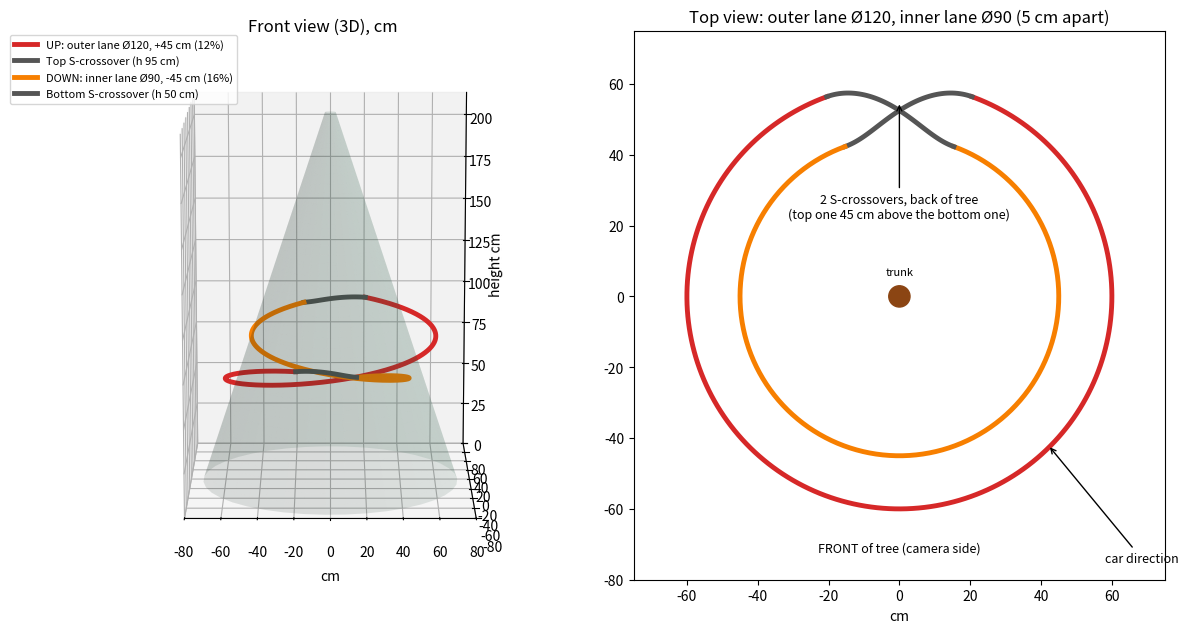

The matplotlib source for this figure:
import numpy as np, matplotlib
matplotlib.use("Agg"); import matplotlib.pyplot as plt
Ro,Ri,H,h0=60,45,45,50
# crossover sector at the back: theta 250..290 deg (back = 270)
c0,c1=np.radians(70),np.radians(110)
def path():
    pts=[]
    # up spiral outer: from theta=c1 to c0+2pi, h 50->95
    t=np.linspace(c1,c0+2*np.pi,400); f=(t-c1)/(c0+2*np.pi-c1)
    pts.append(np.c_[Ro*np.cos(t),Ro*np.sin(t),h0+H*f,np.zeros_like(t)])
    # top S: c0->c1 (next turn), R 60->45 at h 95
    t=np.linspace(c0,c1,60); s=(1-np.cos(np.pi*(t-c0)/(c1-c0)))/2
    R=Ro+(Ri-Ro)*s; pts.append(np.c_[R*np.cos(t),R*np.sin(t),np.full_like(t,h0+H),np.ones_like(t)])
    # down spiral inner: c1 -> c0+2pi, h 95->50
    t=np.linspace(c1,c0+2*np.pi,400); f=(t-c1)/(c0+2*np.pi-c1)
    pts.append(np.c_[Ri*np.cos(t),Ri*np.sin(t),h0+H*(1-f),2*np.ones_like(t)])
    # bottom S: R 45->60 at h 50
    t=np.linspace(c0,c1,60); s=(1-np.cos(np.pi*(t-c0)/(c1-c0)))/2
    R=Ri+(Ro-Ri)*s; pts.append(np.c_[R*np.cos(t),R*np.sin(t),np.full_like(t,h0),3*np.ones_like(t)])
    return pts
P=path(); col=['#d62828','#555555','#f77f00','#555555']; lab=['UP: outer lane Ø120, +45 cm (12%)','Top S-crossover (h 95 cm)','DOWN: inner lane Ø90, -45 cm (16%)','Bottom S-crossover (h 50 cm)']
fig=plt.figure(figsize=(12,6.5))
ax=fig.add_subplot(1,2,1,projection='3d')
# tree cone
z=np.linspace(0,213,40); th=np.linspace(0,2*np.pi,40); Z,T=np.meshgrid(z,th); Rr=70*(1-Z/213)+3
ax.plot_surface(Rr*np.cos(T),Rr*np.sin(T),Z,color='#2d6a4f',alpha=0.12,linewidth=0)
for p,c,l in zip(P,col,lab): ax.plot(p[:,0],p[:,1],p[:,2],color=c,lw=3.5,label=l)
ax.set_xlim(-80,80);ax.set_ylim(-80,80);ax.set_zlim(0,213);ax.set_box_aspect((160,160,213))
ax.view_init(elev=12,azim=-90); ax.set_title('Front view (3D), cm'); ax.set_xlabel('cm');ax.set_zlabel('height cm')
ax.legend(loc='upper left',fontsize=8,bbox_to_anchor=(-0.1,1.02))
ax2=fig.add_subplot(1,2,2)
for p,c in zip(P,col): ax2.plot(p[:,0],p[:,1],color=c,lw=3.5)
ax2.add_patch(plt.Circle((0,0),3,color='saddlebrown')); ax2.text(0,6,'trunk',ha='center',fontsize=8)
ax2.annotate('2 S-crossovers, back of tree\n(top one 45 cm above the bottom one)',xy=(0,55),xytext=(0,22),ha='center',fontsize=9,arrowprops=dict(arrowstyle='->'))
ax2.annotate('car direction',xy=(42,-42),xytext=(58,-75),fontsize=9,arrowprops=dict(arrowstyle='->'))
ax2.set_aspect('equal'); ax2.set_xlim(-75,75); ax2.set_ylim(-80,75); ax2.set_title('Top view: outer lane Ø120, inner lane Ø90 (5 cm apart)'); ax2.set_xlabel('cm')
ax2.text(0,-72,'FRONT of tree (camera side)',ha='center',fontsize=9)
plt.tight_layout(); plt.savefig('schema-traseu.png',dpi=130)
